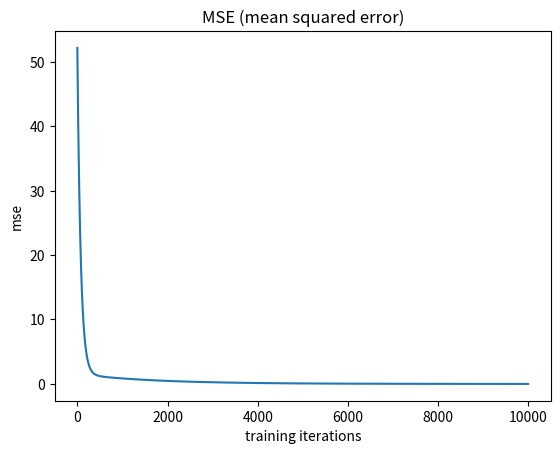

The matplotlib source for this figure:
# A neural network which approximates linear function y = 2x + 3.
# The network has 1 layer with 1 node, which has 1 input (and a bias).
# As there is no activation effectively this node is a linear function.
# After +/- 10.000 iterations W should be close to 2 and B should be close to 3.

import matplotlib.pyplot as plt
import numpy as np

np.set_printoptions(formatter={"float": "{: 0.3f}".format}, linewidth=np.inf)
np.random.seed(1)

X = np.array([[0], [1], [2], [3], [4]])  # X = input (here: 5 values)
Y = 2 * X + 3  # Y = output: y = 2x + 3 (as many values as there are X's)

W = np.random.normal(scale=0.1, size=(1, 1))  # layer: (1, 1) = 1 node with 1 input
B = np.random.normal(scale=0.1, size=(1, 1))  # bias: (1, 1) = for 1 node (and by definition only 1 bias value per node)

learning_rate = 0.001
iterations = 10000
error = []

print("initial :", "W =", W, "B =", B, "(random initialization)")

m = X.shape[0]

for _ in range(iterations):
    # forward pass
    a = W.dot(X.T) + B

    # back propagation
    da = a - Y.T  # da = error
    dz = da  # no activation
    dw = dz.dot(X) / m
    db = np.sum(dz, axis=1, keepdims=True) / m

    W -= learning_rate * dw
    B -= learning_rate * db

    error.append(np.average(da ** 2))

print("result  :", "W =", W, "B =", B, "(after {} iterations)".format(iterations))
print("expected: W = 2, B = 3")

plt.plot(range(iterations), error)
plt.title("MSE (mean squared error)")
plt.xlabel("training iterations")
plt.ylabel("mse")
plt.show()
